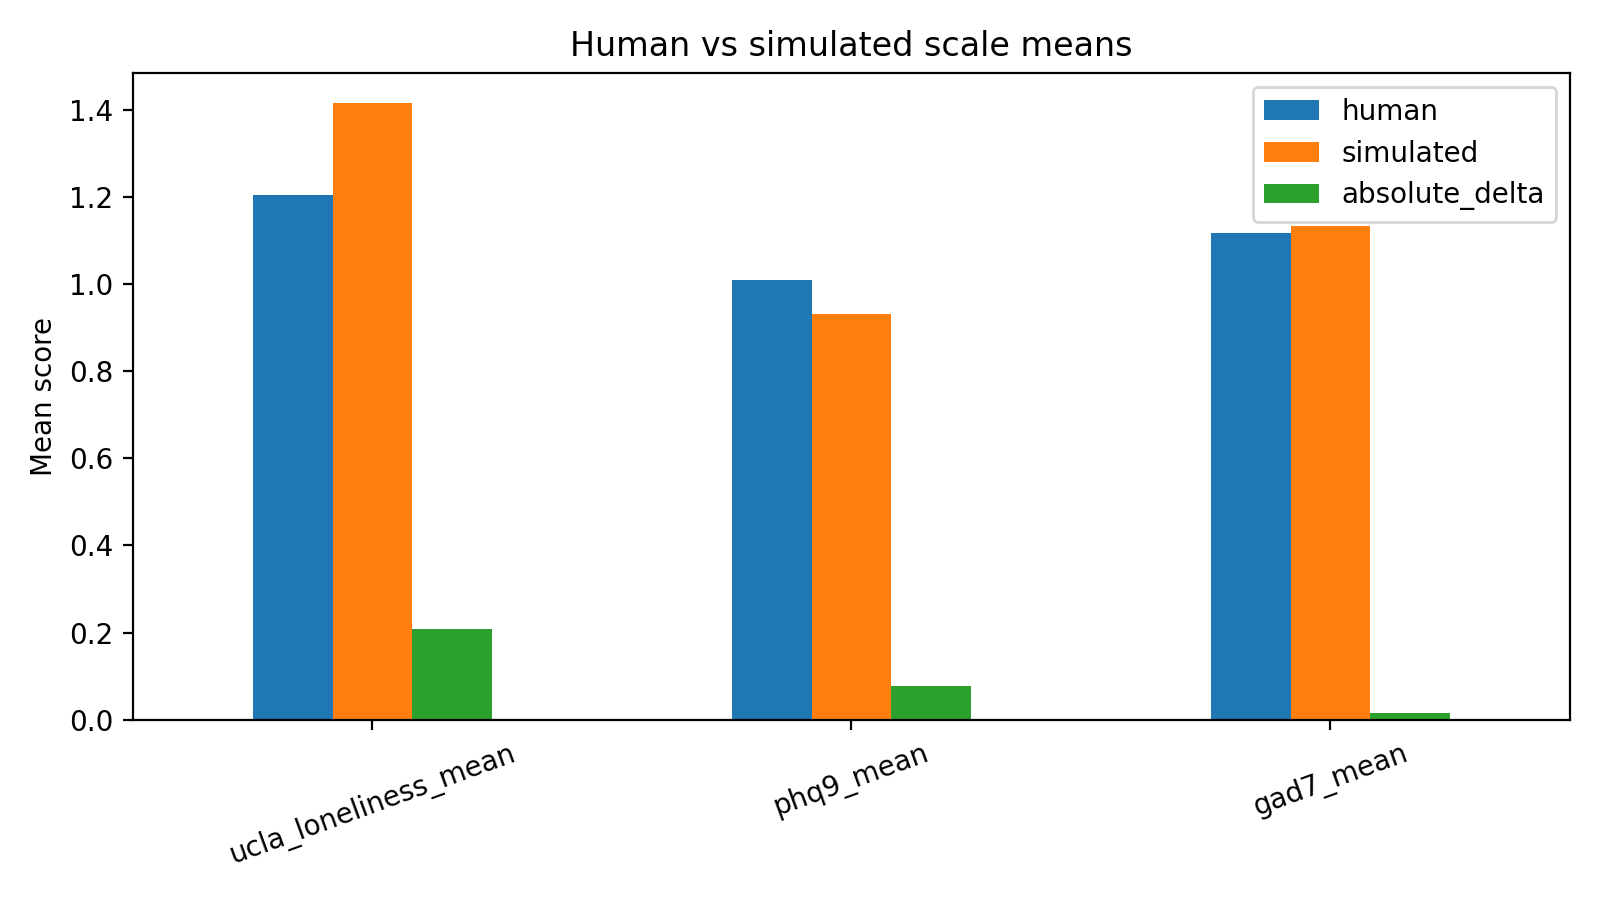

Source data for this figure (header and first rows):
scale, human, simulated, absolute_delta
ucla_loneliness_mean, 1.205, 1.414, 0.2094
phq9_mean, 1.01, 0.9319, 0.07778
gad7_mean, 1.118, 1.134, 0.01607
